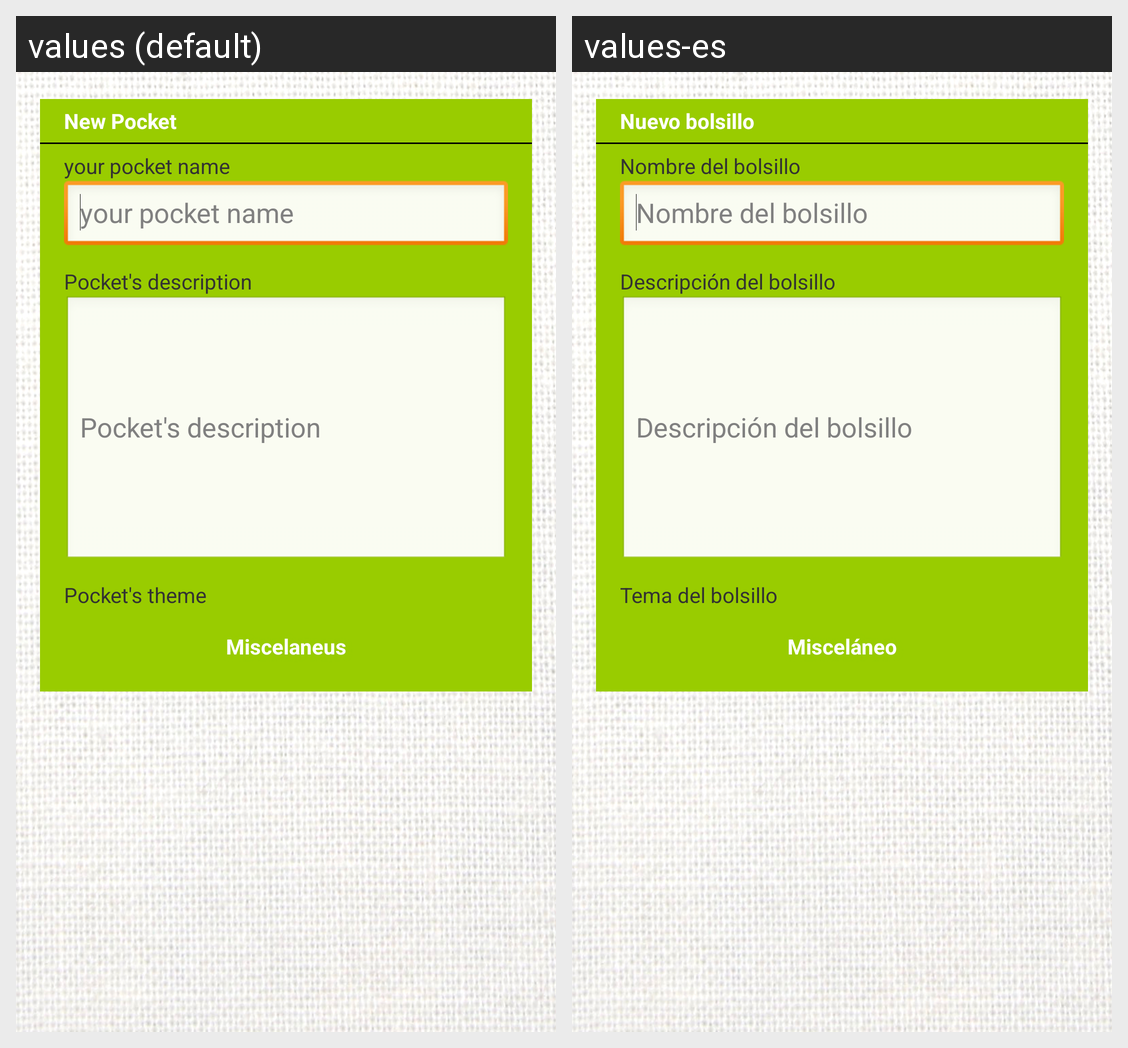

Locale-by-locale string values for the Android screen shown in this grid:
Android screen res/layout/activity_new_pocket.xml rendered under 2 locales, left to right: values (default), values-es. Device: Nexus 5 (rendered at 1080×1920; each locale shown at half size, 540×960, under a caption strip naming it); theme AppTheme.
Strings drawn on this screen, with the default value and each locale's value (text and hints the layout hard-codes, and strings that could not be matched under every locale, appear in the picture but are not listed):

new_pocket
  values: New Pocket
  values-es: Nuevo bolsillo

newpocketdefaultname
  values: your pocket name
  values-es: Nombre del bolsillo

descriptionnewpocketdefault
  values: Pocket's description
  values-es: Descripción del bolsillo

themenewpocketdefault
  values: Pocket's theme
  values-es: Tema del bolsillo

miscellaneous_theme
  values: Miscelaneus
  values-es: Misceláneo
